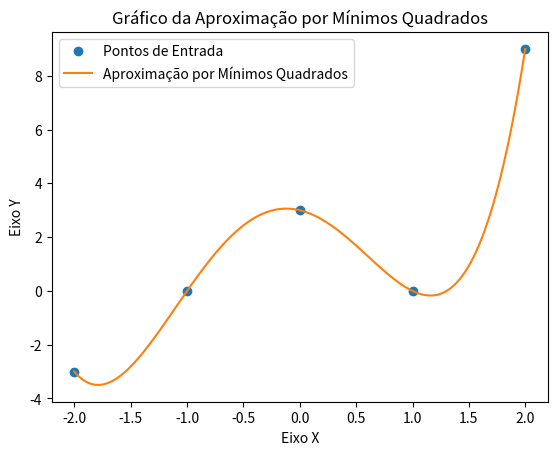

The script that saved this image:
import numpy as np
import matplotlib.pyplot as plt

def aproximacao_polinomial(abscissas, ordenadas, grau):
    """
    Aproxima os pontos (x, y) por um polinômio de grau n usando mínimos quadrados.

    Parâmetros:
        abscissas (list ou array): coordenadas x
        ordenadas (list ou array): coordenadas y
        grau (int): grau do polinômio
    
    Raises:
        ValueError: Se o grau fornecido não for um número inteiro
        ValueError: Se o grau fornecido for menor que 1
        ValueError: Se as abicissas e as ordenadas tiverem um número diferente de elementos
        ValueError: Se o grau fornecido for maior ou igual à quantidade de abcissas e ordenadas
        
    Retorna:
        list: coeficientes do polinômio aproximado, do maior para o menor grau
    """
    if not isinstance(grau, int):
        raise ValueError(
            "O grau do polinômio aproximado precisa ser um número inteiro"
        )
    
    if grau<1:
        raise ValueError(
            "O grau do polinômio aproximado precisa ser maior ou igual a 1"
        )
    
    if len(abscissas) != len(ordenadas):
        if len(abscissas) < len(ordenadas):
            raise ValueError(
                "O número de abscissas (x) é menor que o número de ordenadas (y)"
            )
        raise ValueError(
            "O número de abscissas (x) é maior que o número de ordenadas (y)"
        )

    if len(abscissas) <= grau:
        raise ValueError(
            "O grau do polinômio aproximado deve ser menor que o número de pontos fornecidos"
        )

    X = []
    for xi in abscissas:
        linha = []
        for j in range(grau, -1, -1):
            linha.append(xi**j)
        X.append(linha)

    X_array = np.array(X)
    y_array = np.array(y)
    beta = np.linalg.solve(X_array.T @ X_array, X_array.T @ y_array)

    # Transforma beta em uma lista padrão do python e arredonda para 10 casas decimais
    return [float(f"{coef:.10f}") for coef in beta]

if __name__ == "__main__":
    
    x = [-2, -1, 0, 1, 2]
    y = [-3, 0, 3, 0, 9]
    i = 500
    '''
    i = Número de pontos da curva suave
    '''
    
    coeficientes = aproximacao_polinomial(x, y, 4)

    '''
    Representação Gráfica:
    Pontos de Entrada
    '''
    plt.plot(x, y, 'o', label = "Pontos de Entrada")

    '''
    Pontos da Curva Suave
    '''
    x_suave = np.linspace( np.min(x), np.max(x) , i)
    y_suave = np.polyval( coeficientes, x_suave)
    '''
    polyval calcula o valor do polinômmio nos pontos x_suave 
    '''

    plt.plot(x_suave, y_suave, '-', label = "Aproximação por Mínimos Quadrados")
    plt.xlabel("Eixo X")
    plt.ylabel("Eixo Y")
    plt.title("Gráfico da Aproximação por Mínimos Quadrados")
    plt.legend()

    # arredonda para 2 casas decimais na impressão
    print([float(f"{coef:.2f}") for coef in coeficientes])
    plt.show()
